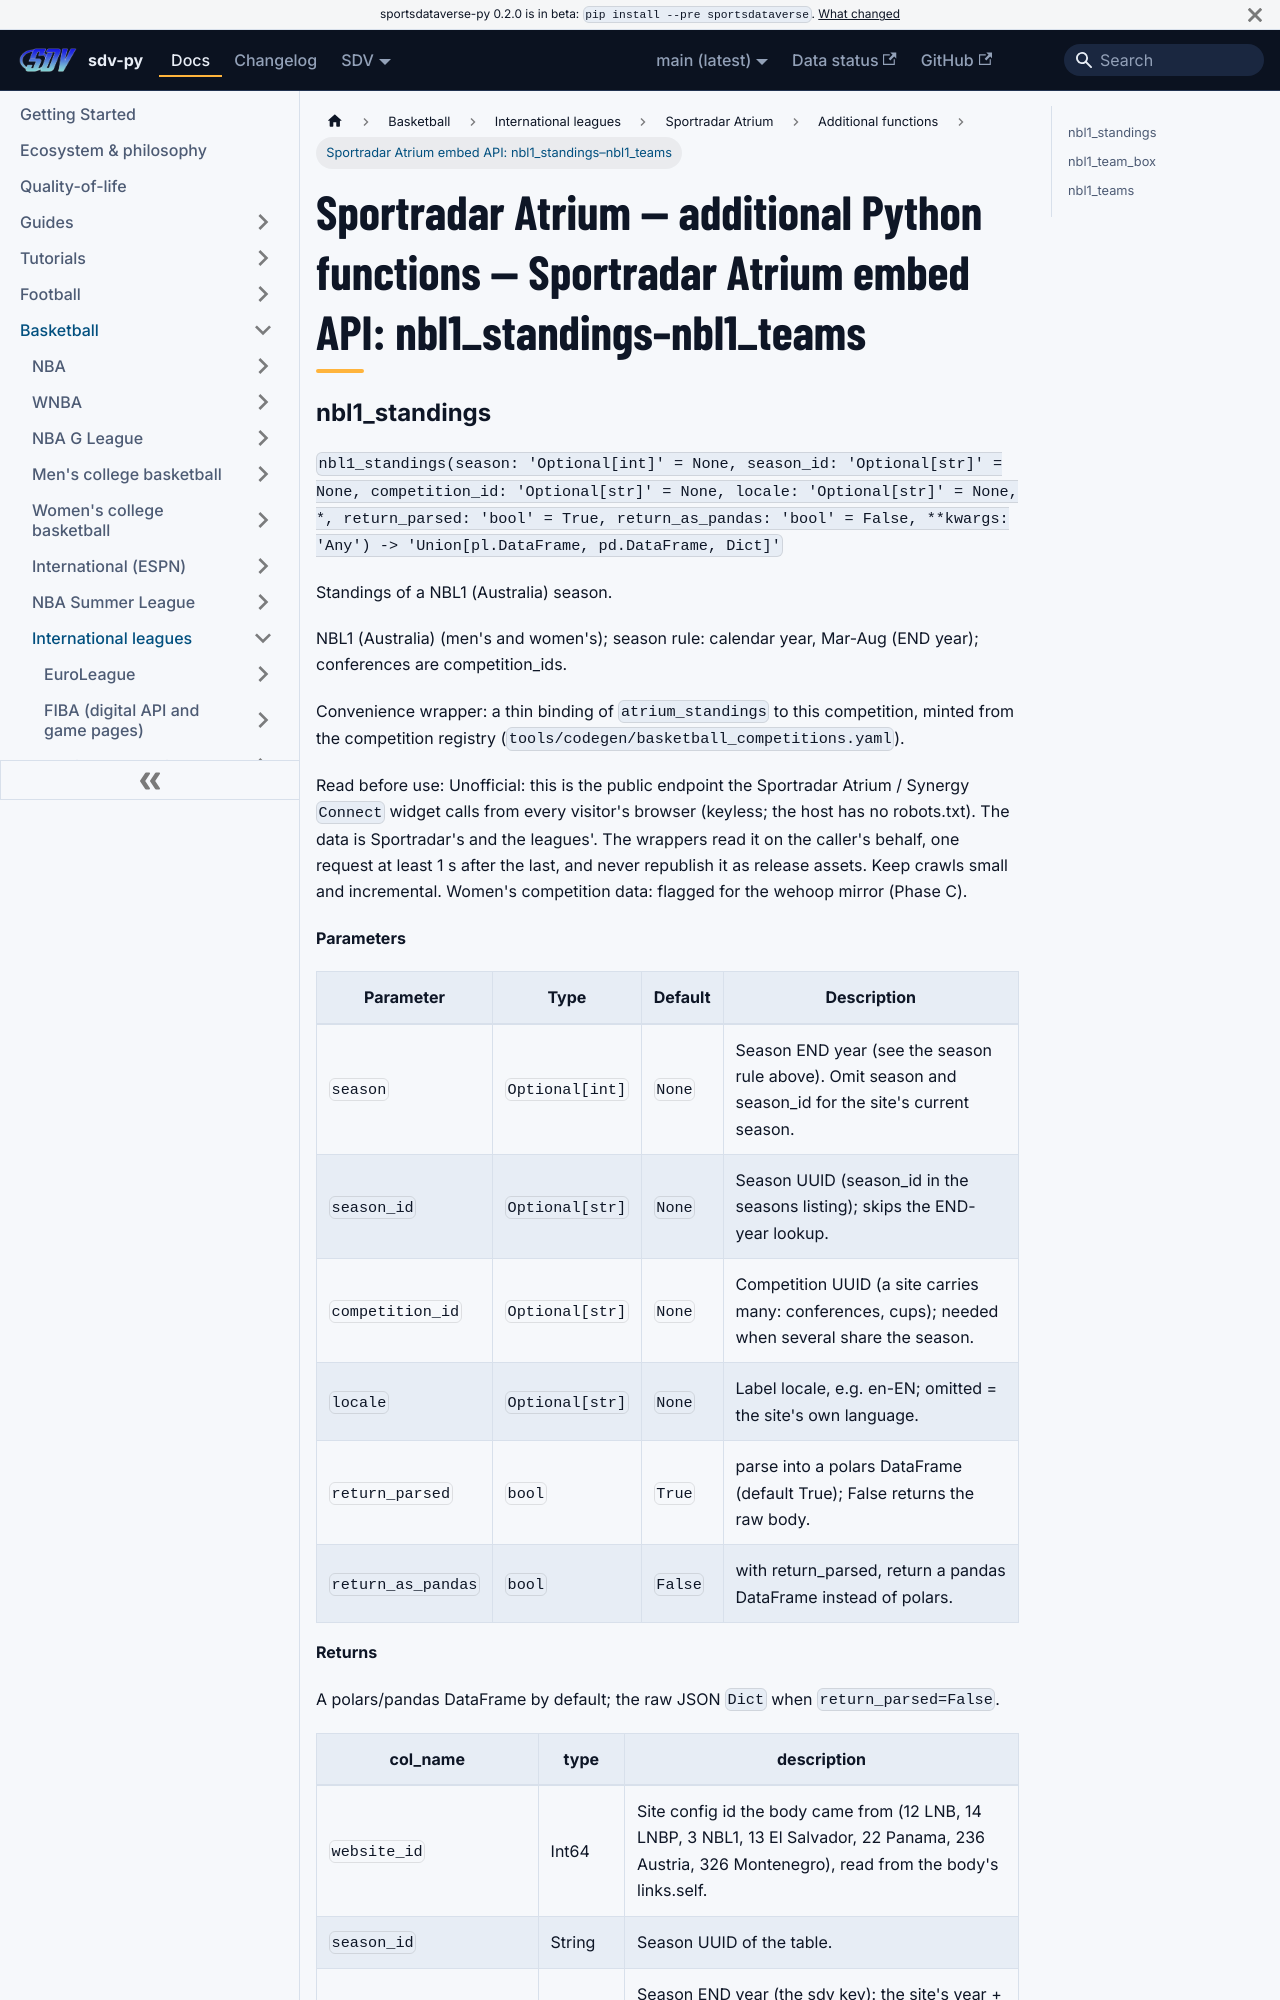

repository: sportsdataverse/sportsdataverse-py · page: docs/atrium/reference/additional/sportradar-atrium-embed-api-4/index.html · generator: docusaurus

---
title: "Sportradar Atrium — additional Python functions — Sportradar Atrium embed API: nbl1_standings–nbl1_teams"
sidebar_label: "Sportradar Atrium embed API: nbl1_standings–nbl1_teams"
sidebar_position: 4
description: "Sportradar Atrium — additional Python functions — Sportradar Atrium embed API: nbl1_standings–nbl1_teams — function reference in sdv-py, the SportsDataverse Python package."
---
# Sportradar Atrium — additional Python functions — Sportradar Atrium embed API: nbl1_standings–nbl1_teams
